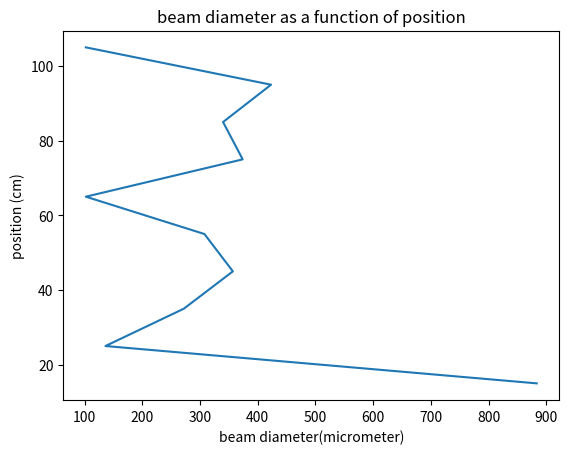

Recreate this plot in Python.
# -*- coding: utf-8 -*-
"""
Created on Tue Oct 19 08:12:46 2021

[redacted]
"""
import matplotlib.pyplot as plt
# plot of beam diameter as a function of position from the laser output.

position=[15,25,35,45,55,65,75,85,95,105]
beam_diameter=[883.5, 135.9,271.8,356.8,307.5,101.9,373.8,339.8,423.0,101.9]

plot1=plt.figure(1)
plt.plot(beam_diameter,position)
plt.xlabel('beam diameter(micrometer)')
plt.ylabel('position (cm)')
plt.title('beam diameter as a function of position')
plt.show()
